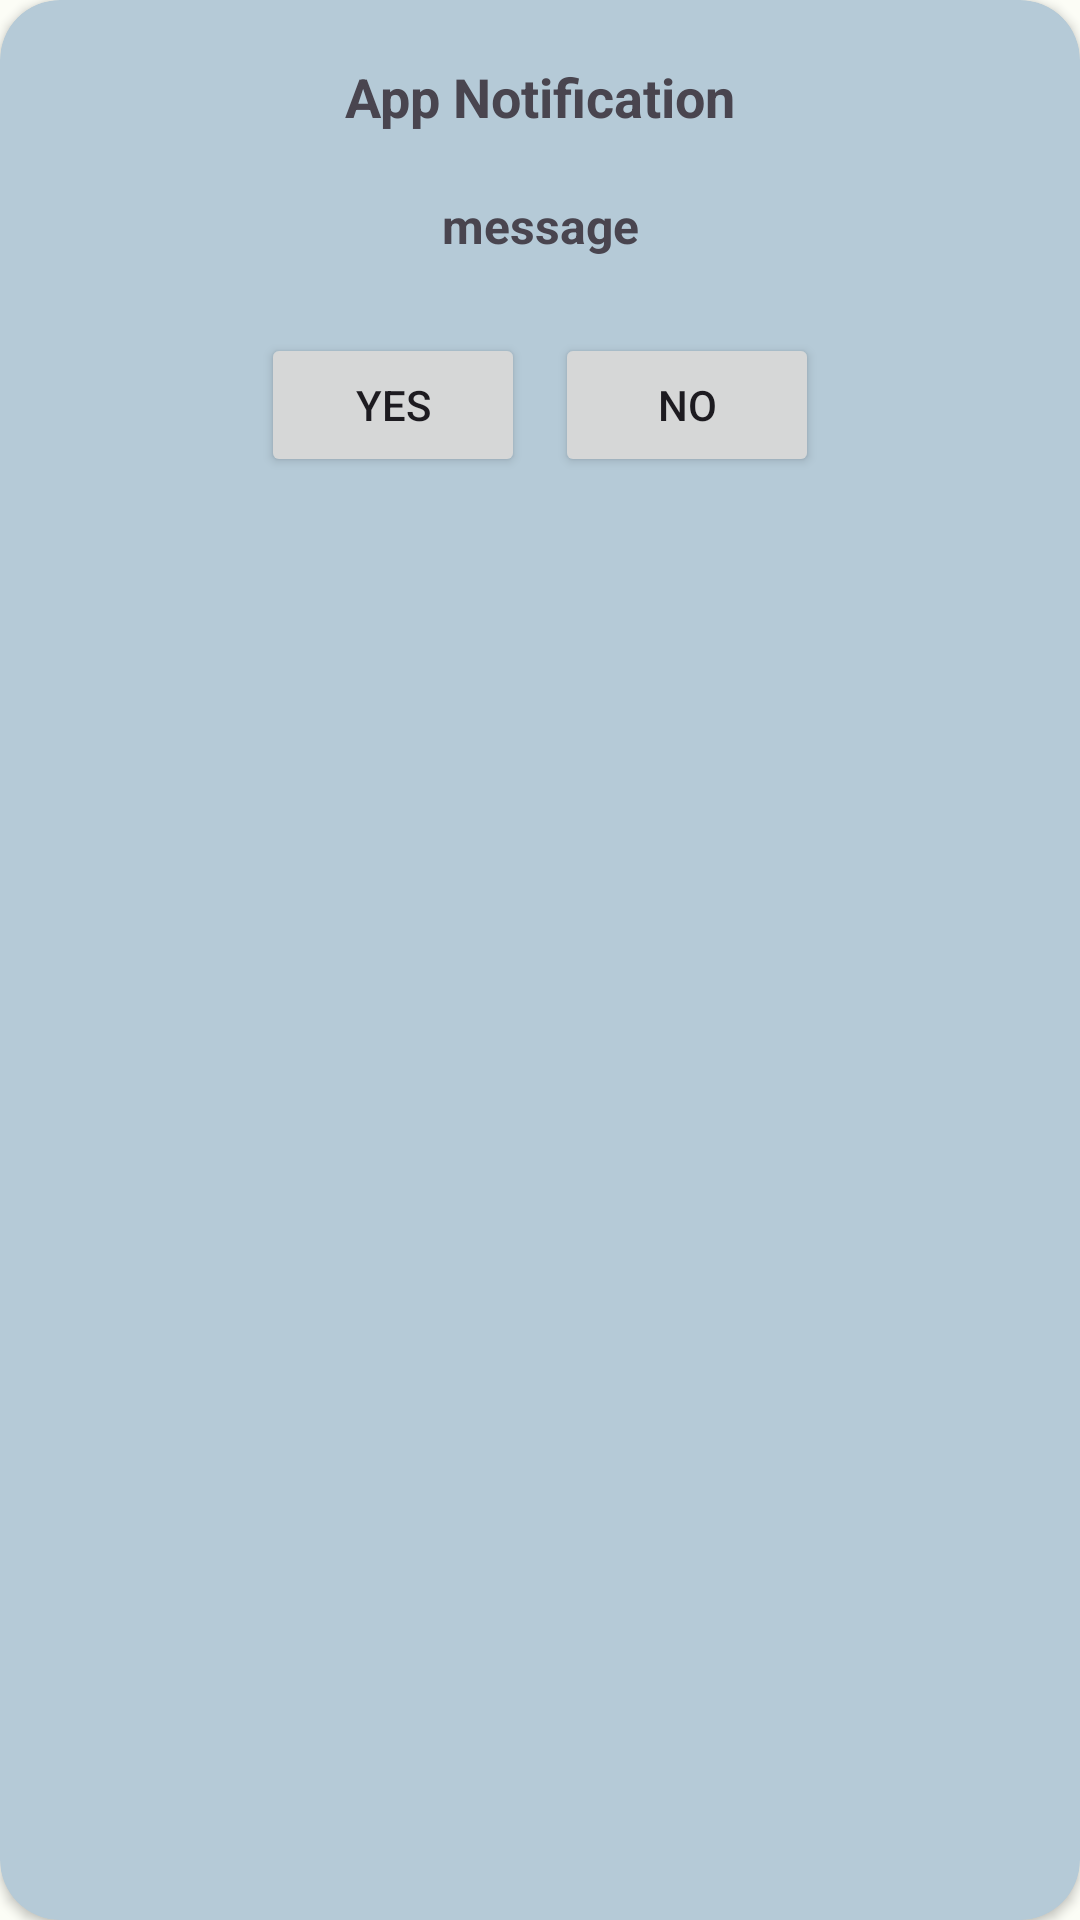

Layout XML and referenced resources for this Android screen:
<!-- AndroidManifest.xml: application theme Theme.MyFirstApp3CSA -->
<!-- res/layout/custom_dialog.xml -->
<?xml version="1.0" encoding="utf-8"?>
<androidx.cardview.widget.CardView xmlns:android="http://schemas.android.com/apk/res/android"
    android:layout_width="match_parent"
    android:layout_height="wrap_content"
    xmlns:app="http://schemas.android.com/apk/res-auto"

    app:cardBackgroundColor="@color/material_dynamic_secondary80"
    app:cardCornerRadius="20dp"
    android:layout_marginHorizontal="20dp"
    >

    <LinearLayout
        android:layout_width="match_parent"
        android:layout_height="wrap_content"
        android:orientation="vertical"
        android:gravity="center"
        android:padding="20dp"
    >
        <TextView
            android:layout_width="match_parent"
            android:layout_height="wrap_content"
            android:id="@+id/tvTitle"
            android:text="App Notification"
            android:textSize="18sp"
            android:textStyle="bold"
            android:gravity="center">
        </TextView>
        <TextView
            android:layout_width="match_parent"
            android:layout_height="wrap_content"
            android:id="@+id/tvMessage"
            android:text="message"
            android:textSize="16sp"
            android:textStyle="bold"
            android:gravity="center"
            android:layout_marginTop="20dp">
        </TextView>
        <LinearLayout
            android:layout_width="match_parent"
            android:layout_height="wrap_content"
            android:orientation="horizontal"
            android:padding="20dp"
            android:gravity="center">
            <Button
                android:layout_width="wrap_content"
                android:layout_height="wrap_content"
                android:id="@+id/btnYes"
                android:text="YES"
                android:textSize="14sp"
                android:textStyle="normal"
                android:layout_margin="5dp">
            </Button>
            <Button
                android:layout_width="wrap_content"
                android:layout_height="wrap_content"
                android:id="@+id/btnNo"
                android:text="NO"
                android:textSize="14sp"
                android:textStyle="normal"
                android:layout_margin="5dp">
            </Button>
        </LinearLayout>
    </LinearLayout>
</androidx.cardview.widget.CardView>
<!-- resources referenced by this layout -->
<resources>
  <style name="Theme.MyFirstApp3CSA" parent="Base.Theme.MyFirstApp3CSA">
      <item name="colorPrimary">@color/md_theme_light_primary</item>
      <item name="colorOnPrimary">@color/md_theme_light_onPrimary</item>
      <item name="colorPrimaryContainer">@color/md_theme_light_primaryContainer</item>
      <item name="colorOnPrimaryContainer">@color/md_theme_light_onPrimaryContainer</item>
      <item name="colorSecondary">@color/md_theme_light_secondary</item>
      <item name="colorOnSecondary">@color/md_theme_light_onSecondary</item>
      <item name="colorSecondaryContainer">@color/md_theme_light_secondaryContainer</item>
      <item name="colorOnSecondaryContainer">@color/md_theme_light_onSecondaryContainer</item>
      <item name="colorTertiary">@color/md_theme_light_tertiary</item>
      <item name="colorOnTertiary">@color/md_theme_light_onTertiary</item>
      <item name="colorTertiaryContainer">@color/md_theme_light_tertiaryContainer</item>
      <item name="colorOnTertiaryContainer">@color/md_theme_light_onTertiaryContainer</item>
      <item name="colorError">@color/md_theme_light_error</item>
      <item name="colorErrorContainer">@color/md_theme_light_errorContainer</item>
      <item name="colorOnError">@color/md_theme_light_onError</item>
      <item name="colorOnErrorContainer">@color/md_theme_light_onErrorContainer</item>
      <item name="android:colorBackground">@color/md_theme_light_background</item>
      <item name="colorOnBackground">@color/md_theme_light_onBackground</item>
      <item name="colorSurface">@color/md_theme_light_surface</item>
      <item name="colorOnSurface">@color/md_theme_light_onSurface</item>
      <item name="colorSurfaceVariant">@color/md_theme_light_surfaceVariant</item>
      <item name="colorOnSurfaceVariant">@color/md_theme_light_onSurfaceVariant</item>
      <item name="colorOutline">@color/md_theme_light_outline</item>
      <item name="colorOnSurfaceInverse">@color/md_theme_light_inverseOnSurface</item>
      <item name="colorSurfaceInverse">@color/md_theme_light_inverseSurface</item>
      <item name="colorPrimaryInverse">@color/md_theme_light_inversePrimary</item>
  </style>
  <style name="Base.Theme.MyFirstApp3CSA" parent="Theme.Material3.DayNight.NoActionBar">
          
          
  
  
      </style>
  <color name="md_theme_light_primary">#316B25</color>
  <color name="md_theme_light_onPrimary">#FFFFFF</color>
  <color name="md_theme_light_primaryContainer">#B2F49C</color>
  <color name="md_theme_light_onPrimaryContainer">#012200</color>
  <color name="md_theme_light_secondary">#54634D</color>
  <color name="md_theme_light_onSecondary">#FFFFFF</color>
  <color name="md_theme_light_secondaryContainer">#D7E8CC</color>
  <color name="md_theme_light_onSecondaryContainer">#121F0E</color>
  <color name="md_theme_light_tertiary">#386668</color>
  <color name="md_theme_light_onTertiary">#FFFFFF</color>
  <color name="md_theme_light_tertiaryContainer">#BCEBEE</color>
  <color name="md_theme_light_onTertiaryContainer">#002021</color>
  <color name="md_theme_light_error">#BA1A1A</color>
  <color name="md_theme_light_errorContainer">#FFDAD6</color>
  <color name="md_theme_light_onError">#FFFFFF</color>
  <color name="md_theme_light_onErrorContainer">#410002</color>
  <color name="md_theme_light_background">#FCFDF6</color>
  <color name="md_theme_light_onBackground">#1A1C18</color>
  <color name="md_theme_light_surface">#FCFDF6</color>
  <color name="md_theme_light_onSurface">#1A1C18</color>
  <color name="md_theme_light_surfaceVariant">#DFE4D7</color>
  <color name="md_theme_light_onSurfaceVariant">#43483F</color>
  <color name="md_theme_light_outline">#73796E</color>
  <color name="md_theme_light_inverseOnSurface">#F1F1EB</color>
  <color name="md_theme_light_inverseSurface">#2F312D</color>
  <color name="md_theme_light_inversePrimary">#97D783</color>
</resources>
